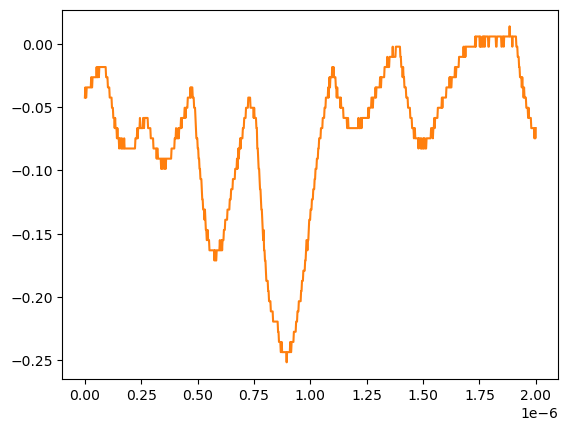

Source data for this figure (header and first rows):
# KEYSIGHT TECHNOLOGIES, MSO-X 3024T, MY58262555, 07.30.2019051434
# time, 1
# 2024-07-24 15:43:00.897997
0.000000000000000000e+00, -4.251259999999999761e-02
2.002002002002001797e-09, -3.447240000000000026e-02
4.004004004004003593e-09, -4.251259999999999761e-02
6.006006006006005804e-09, -4.251259999999999761e-02
8.008008008008007187e-09, -3.447240000000000026e-02
1.001001001001000857e-08, -3.447240000000000026e-02
1.201201201201201161e-08, -3.447240000000000026e-02
1.401401401401401299e-08, -3.447240000000000026e-02
1.601601601601601437e-08, -3.447240000000000026e-02
1.801801801801801741e-08, -3.447240000000000026e-02
2.002002002002001714e-08, -3.447240000000000026e-02
2.202202202202202018e-08, -3.447240000000000026e-02
2.402402402402402322e-08, -3.447240000000000026e-02
2.602602602602602294e-08, -3.447240000000000026e-02
2.802802802802802598e-08, -2.643219999999999945e-02
3.003003003003002571e-08, -3.447240000000000026e-02
3.203203203203202875e-08, -3.447240000000000026e-02
3.403403403403403179e-08, -2.643219999999999945e-02
3.603603603603603482e-08, -2.643219999999999945e-02
3.803803803803803124e-08, -2.643219999999999945e-02
4.004004004004003428e-08, -2.643219999999999945e-02
4.204204204204203732e-08, -2.643219999999999945e-02
4.404404404404404036e-08, -2.643219999999999945e-02
4.604604604604604339e-08, -2.643219999999999945e-02
4.804804804804804643e-08, -2.643219999999999945e-02
5.005005005005004285e-08, -2.643219999999999945e-02
5.205205205205204589e-08, -1.839199999999999863e-02
5.405405405405404893e-08, -2.643219999999999945e-02
5.605605605605605196e-08, -2.643219999999999945e-02
5.805805805805805500e-08, -1.839199999999999863e-02
6.006006006006005142e-08, -1.839199999999999863e-02
6.206206206206205446e-08, -2.643219999999999945e-02
6.406406406406405750e-08, -1.839199999999999863e-02
6.606606606606606053e-08, -1.839199999999999863e-02
6.806806806806806357e-08, -1.839199999999999863e-02
7.007007007007006661e-08, -1.839199999999999863e-02
7.207207207207206965e-08, -1.839199999999999863e-02
7.407407407407407268e-08, -1.839199999999999863e-02
7.607607607607606249e-08, -1.839199999999999863e-02
7.807807807807806552e-08, -1.839199999999999863e-02
8.008008008008006856e-08, -1.839199999999999863e-02
8.208208208208207160e-08, -1.839199999999999863e-02
8.408408408408407464e-08, -1.839199999999999863e-02
8.608608608608607767e-08, -1.839199999999999863e-02
8.808808808808808071e-08, -1.839199999999999863e-02
9.009009009009008375e-08, -1.839199999999999863e-02
9.209209209209208679e-08, -1.839199999999999863e-02
9.409409409409408982e-08, -2.643219999999999945e-02
9.609609609609609286e-08, -2.643219999999999945e-02
9.809809809809808266e-08, -2.643219999999999945e-02
1.001001001001000857e-07, -2.643219999999999945e-02
1.021021021021020887e-07, -3.447240000000000026e-02
1.041041041041040918e-07, -3.447240000000000026e-02
1.061061061061060948e-07, -3.447240000000000026e-02
1.081081081081080979e-07, -3.447240000000000026e-02
1.101101101101101009e-07, -4.251259999999999761e-02
1.121121121121121039e-07, -4.251259999999999761e-02
1.141141141141141070e-07, -4.251259999999999761e-02
... 942 more rows
